Run: headless pygame with SDL's dummy video driver; simulated clock (each Clock.tick advances the game by its frame time, no real sleeping); random seed 0; keys injected as events and as key.get_pressed() state; mouse plan: one left click at the window centre at the start of phase 2, then a move to the lower-right quarter at the start of phase 3.
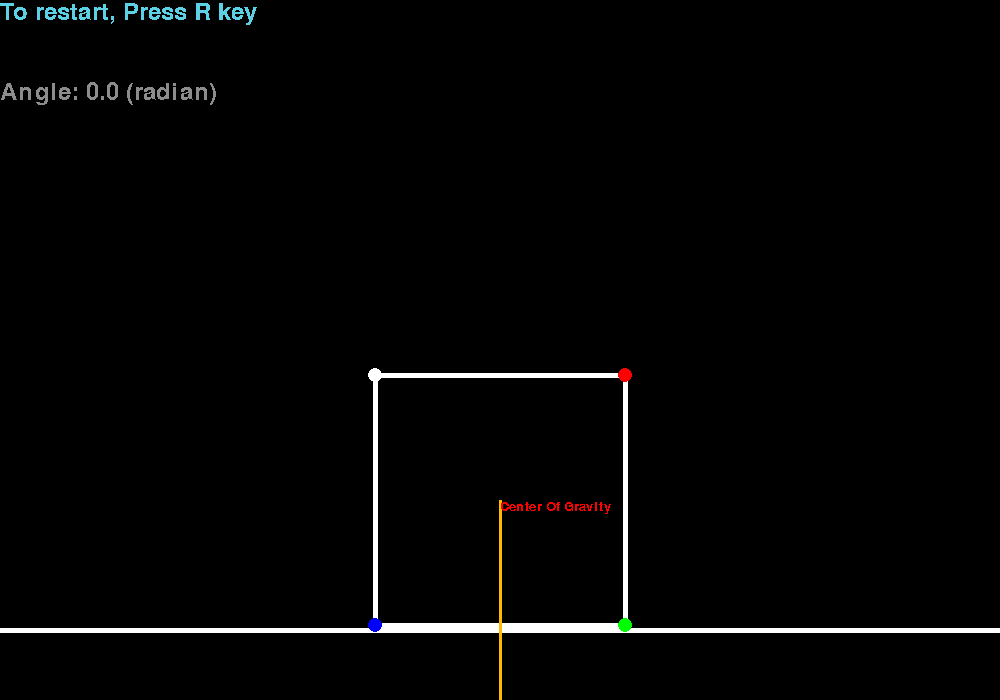
Frame 1 of 4 · flips 1–60 · no input
Frame 2 of 4 · flips 61–180 · clicked the window centre · tapped SPACE, RETURN · held RIGHT (→), D · screen unchanged from frame 1, image omitted
Frame 3 of 4 · flips 181–300 · moved the mouse to the lower-right quarter · held DOWN (↓), S · screen unchanged from frame 2, image omitted
Frame 4 of 4 · flips 301–420 · held LEFT (←), A, UP (↑), W · screen unchanged from frame 3, image omitted

The pygame program that drew these frames:

import pygame,sys
import math
import random
pygame.init()
pygame.display.set_caption("Center of Gravity")
width,height = 1000,700
surface = pygame.display.set_mode((width,height))

class rect:
    def __init__(self,size): #m=질량 size = (width,height) //2의 배수 
        self.width = size[0]
        self.height = size[1]
        self.pos = [0,0] #초기 사각형 중심 
        self.mouseoneclick = 0 #마우스를 한 번 눌렀을 때 1 두번 
        self.mousepointlist = [(0,0),(0,0)] #index 0--start pos index1--end pos
        self.firstmousetracking = False #마우스 트래킹이 끝나면 True
        self.moveangle = math.radians(0) #각도 변화량
        self.detectmoveangle = False #각도 변화량 한번만 측정하게 함 
        self.detectgravity = False #무게중심이 바닥면 가까이 있으면 False
        self.centerofgravity = [0,0] #무게중심 계산
        self.velocity = 0
    
    def rectpos(self,pos): #사각형의 각 꼭짓점 좌표 계산 
        self.pos = pos
        lineangle2 = math.radians(90)-self.moveangle
        lineangle4 = math.radians(180)-(lineangle2+math.radians(90))
        #print("angle",lineangle2,lineangle4)
        self.pointlist= [(self.pos[0]+self.width//2+self.width*math.sqrt(2)*math.cos(math.radians(45)+lineangle2),self.pos[1]+self.height//2-self.width*math.sqrt(2)*math.sin(math.radians(45)+lineangle2)),\
                         (self.pos[0]+self.width//2+self.width*math.cos(lineangle2),self.pos[1]+self.height//2-self.width*math.sin(lineangle2)),\
                         (self.pos[0]+self.width//2,self.pos[1]+self.height//2),\
                         (self.pos[0]+self.width//2-self.width*math.cos(lineangle4),self.pos[1]+self.height//2-self.width*math.sin(lineangle4))]
        
    def drawrect(self,surface,linesize):
        pos = self.pos
        '''
        pygame.draw.lines(surface,(255,255,255),False,[((pos[0]-self.width//2,pos[1]-self.height//2),(pos[0]+self.width//2,pos[1]-self.height//2)),\
                                                       ((pos[0]+self.width//2,pos[1]-self.height//2),(pos[0]+self.width//2,pos[1]+self.height//2)),\
                                                       ((pos[0]+self.width//2,pos[1]+self.height//2),(pos[0]-self.width//2,pos[1]+self.height//2)),\
                                                       ((pos[0]-self.width//2,pos[1]+self.height//2),(pos[0]-self.width//2,pos[1]-self.height//2))\
                                                       ],5)'''
        pygame.draw.line(surface,(255,255,255),self.pointlist[0],self.pointlist[1],linesize)
        pygame.draw.line(surface,(255,255,255),self.pointlist[1],self.pointlist[2],linesize)
        pygame.draw.line(surface,(255,255,255),self.pointlist[2],self.pointlist[3],linesize)
        pygame.draw.line(surface,(255,255,255),self.pointlist[3],self.pointlist[0],linesize)

    def rectafterimage(self,surface,linesize):
        pygame.draw.line(surface,(116,116,116),(self.pos[0]-self.width//2,self.pos[1]-self.height//2),(self.pos[0]+self.width//2,self.pos[1]-self.height//2),linesize)
        pygame.draw.line(surface,(116,116,116),(self.pos[0]+self.width//2,self.pos[1]-self.height//2),(self.pos[0]+self.width//2,self.pos[1]+self.height//2),linesize)
        pygame.draw.line(surface,(116,116,116),(self.pos[0]+self.width//2,self.pos[1]+self.height//2),(self.pos[0]-self.width//2,self.pos[1]+self.height//2),linesize)
        pygame.draw.line(surface,(116,116,116),(self.pos[0]-self.width//2,self.pos[1]+self.height//2),(self.pos[0]-self.width//2,self.pos[1]-self.height//2),linesize)
        
    def drawdot(self,surface):
        pygame.draw.circle(surface,(255,255,255),(int(self.pointlist[0][0]),int(self.pointlist[0][1])),7,0)
        pygame.draw.circle(surface,(255,0,0),(int(self.pointlist[1][0]),int(self.pointlist[1][1])),7,0)
        pygame.draw.circle(surface,(0,255,0),(int(self.pointlist[2][0]),int(self.pointlist[2][1])),7,0)
        pygame.draw.circle(surface,(0,0,255),(int(self.pointlist[3][0]),int(self.pointlist[3][1])),7,0)
        
    def mousetracking(self,mousepoint,mouseclick):
        if self.pointlist[0][0]<mousepoint[0]<self.pointlist[1][0] and self.pointlist[0][1]<mousepoint[1]<self.pointlist[2][1]:
            #print("inner")
            if mouseclick[0] == 1:
                #마우스 클릭시
                if self.mouseoneclick == 0:
                    self.mousepointlist[0]=mousepoint
                    self.mouseoneclick = 1
        if mouseclick[0] != 1:
            if self.mouseoneclick==1:
                self.mousepointlist[1] = mousepoint
                self.mouseoneclick = 0
                self.firstmousetracking = True
        #print(self.mousepointlist)
        #할 때 무조건 안쪽에서 바깥쪽으로 이동할 것
        
    def drawmouseline(self,surface):
        if self.firstmousetracking:
            pygame.draw.line(surface,(255,0,0),self.mousepointlist[0],self.mousepointlist[1],3)
            pygame.draw.line(surface,(0,255,0),self.mousepointlist[0],self.pointlist[2],3)
            pygame.draw.line(surface,(0,255,0),self.mousepointlist[1],self.pointlist[2],3)
        
    def drawgravityline(self,surface):
        self.centerofgravity = [(self.pointlist[1][0]+self.pointlist[3][0])//2,(self.pointlist[0][1]+self.pointlist[2][1])//2]
        pygame.draw.line(surface,(255,187,0),((self.pointlist[1][0]+self.pointlist[3][0])//2,(self.pointlist[0][1]+self.pointlist[2][1])//2),((self.pointlist[1][0]+self.pointlist[3][0])//2,700),3)
        
    def deltaangle(self): #잡아당긴 각도계산
        if self.firstmousetracking: #마우스 트래킹이후 실행 
            if not self.detectmoveangle: #처음만 실행
                angle1 = math.atan2(self.pointlist[2][1]-self.mousepointlist[0][1],self.pointlist[2][0]-self.mousepointlist[0][0])
                angle2 = math.atan2(self.pointlist[2][1]-self.mousepointlist[1][1],self.mousepointlist[1][0]-self.pointlist[2][0])
                self.moveangle = math.radians(180)-(angle1+angle2) #radian
                #print(self.moveangle)
                self.detectmoveangle = True
                
    def returnangle(self):
        return self.moveangle
    
    def DetectCenterOfGravity(self):
        if self.pointlist[2][0]< self.centerofgravity[0]<self.pointlist[1][0]:
            self.detectgravity = True
        else:
            self.detectgravity = False
        #print(self.detectgravity)
            
    def returngravitypos(self): #무게중심 좌표 반환 
        return self.centerofgravity
    
    def move(self): #회전운동 적용 
        if self.detectgravity:
            if self.pointlist[1][1]<self.pointlist[2][1]:
                self.moveangle -= math.radians(-1-self.velocity)
                self.velocity += math.radians(4)
                print(self.moveangle)
                print("move")
        else:
            if self.pointlist[3][1]<self.pointlist[2][1]:
                self.moveangle -= math.radians(1+self.velocity)
                self.velocity += math.radians(4)
    
def text(surface,TEXT,COLOR,SIZE,POS):
    pygame.font.init()
    font = pygame.font.Font(None,SIZE)
    text = font.render(TEXT,False,COLOR)
    surface.blit(text,POS)   

def LoadingBar(surface,num,pos,size):
    #파일 검사용 로딩바
    if num<101:
        pass
    else:
        return True
    pygame.draw.rect(surface,(255,255,255),(pos,size),2)
    pygame.draw.rect(surface,(255,255,255),(pos,(0+size[0]//100*num,size[1])),0)

def START(): #시작 화면 , 파일 검사
    global surface,width,height
    num = 0
    while True:
        pygame.time.delay(60)
        width = surface.get_width()
        height = surface.get_height()
        text(surface,"Center   Of   Gravity   Simulation",(92,209,229),90,(0,80))
        text(surface,"made by jaeho and shyuk",(250,237,125),30,(0,150))
        num += random.random()*10
        if LoadingBar(surface,num,((width-width//5*3)//2,height-height//10),(width//5*3,20)):
            print("finish")
            break
        for event in pygame.event.get():
            if event.type == pygame.QUIT:
                pygame.quit()
                sys.exit()
        pygame.display.update()
    return True

                
def main():
    global surfaces,width,height
    rectangle = rect((250,250))
    KEY = [False] #재시작 버튼 눌림 감지 
    while True:
        pygame.time.delay(10)
        surface.fill((0,0,0))
        text(surface,"To restart, Press R key ",(92,209,229),35,(0,0))
        pygame.draw.line(surface,(255,255,255),(0,height-70),(width,height-70),5)
        rectangle.rectpos((500,500))
        rectangle.rectafterimage(surface,5)
        rectangle.drawrect(surface,5)
        rectangle.mousetracking(pygame.mouse.get_pos(),pygame.mouse.get_pressed())
        rectangle.drawmouseline(surface)
        rectangle.deltaangle()
        text(surface,"Angle: {} (radian)".format(rectangle.returnangle()),(140,140,140),35,(0,80))
        rectangle.drawgravityline(surface)
        rectangle.drawdot(surface)
        rectangle.DetectCenterOfGravity()
        rectangle.move()
        text(surface,"Center Of Gravity",(255,0,0),20,rectangle.returngravitypos())
        if KEY[0]:
            break
        for event in pygame.event.get():
            if event.type == pygame.QUIT:
                pygame.quit()
                sys.exit()
            if event.type == pygame.KEYDOWN:
                if event.key == pygame.K_r:
                    KEY[0] = True
            if event.type == pygame.KEYUP:
                if event.key == pygame.K_r:
                    KEY[0] = False
        pygame.display.update()
        
    main()

if __name__ == "__main__":
    #main()
    if START():
        main()
